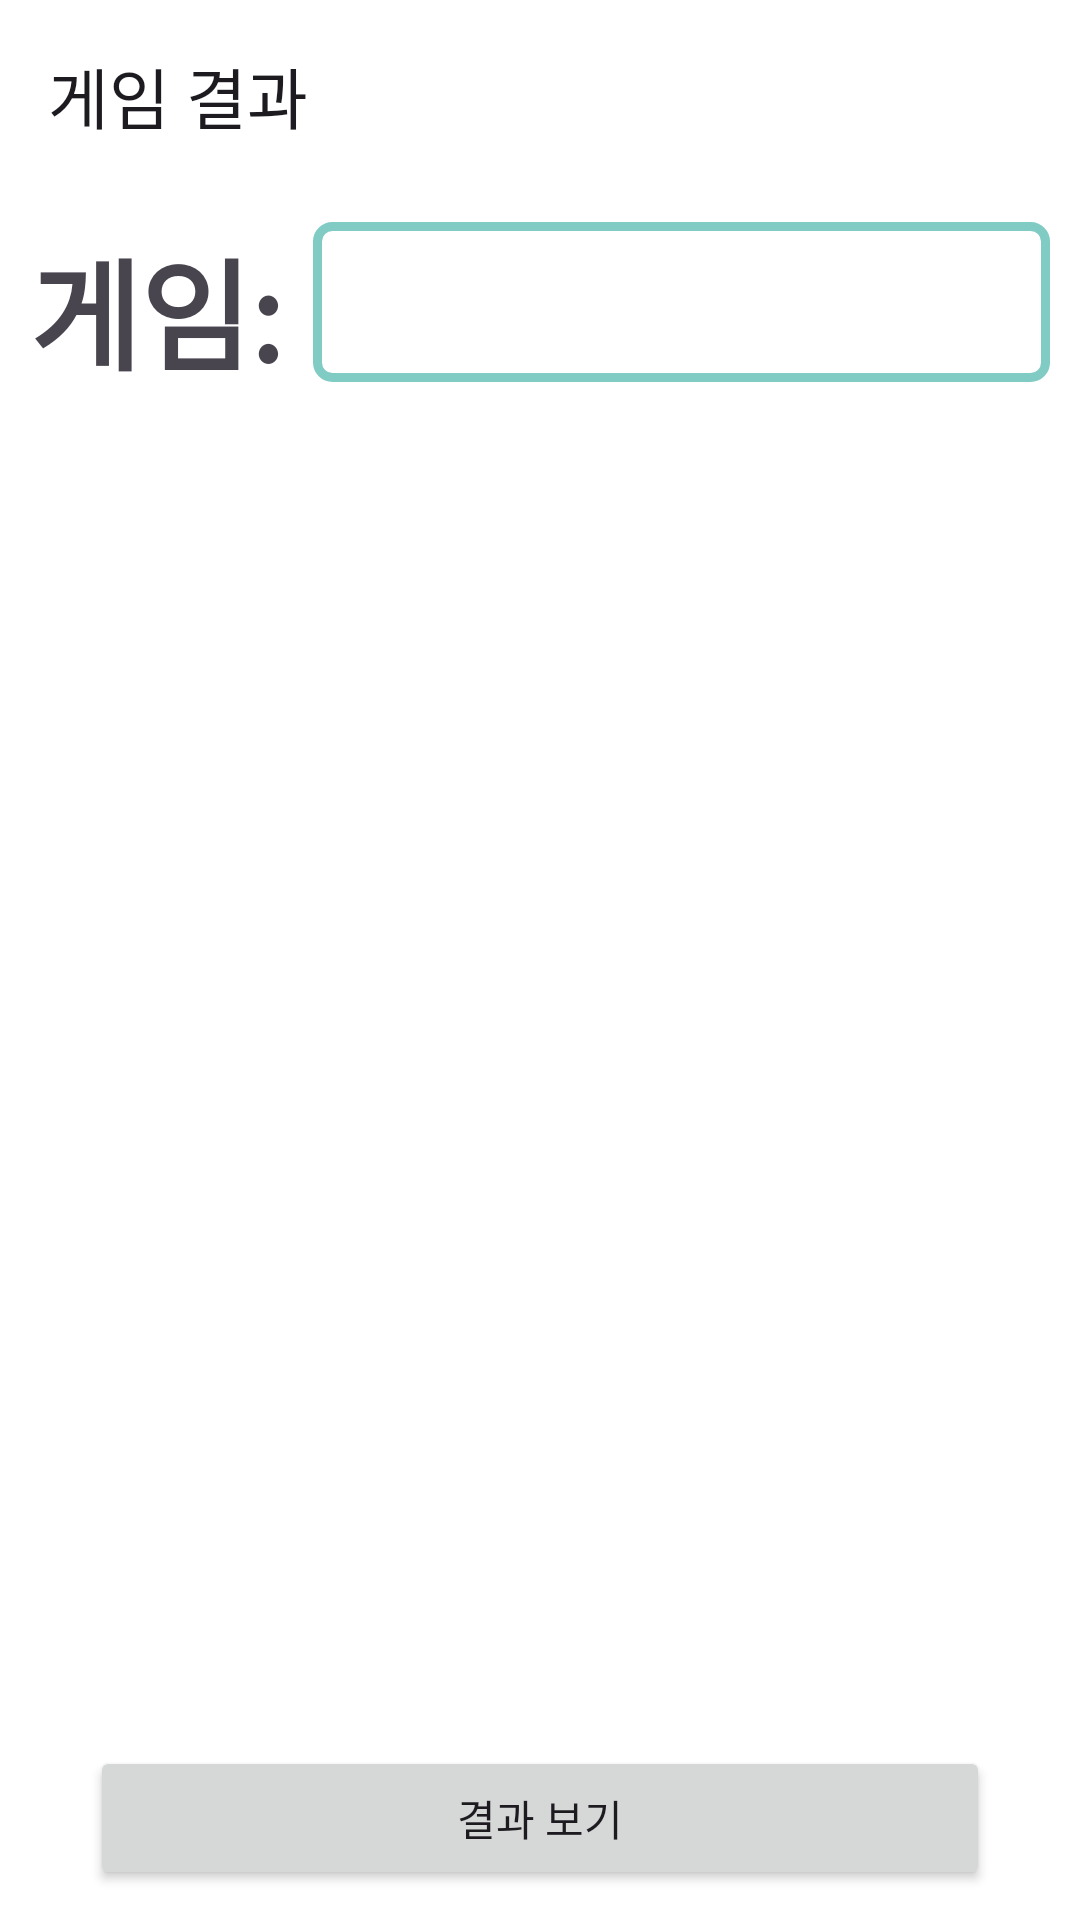

Reconstruct the res/layout file that produces this screen, plus the resources it refers to.
<!-- AndroidManifest.xml: application theme Theme.GhostGame -->
<!-- res/layout/activity_game.xml -->
<?xml version="1.0" encoding="utf-8"?>
<androidx.constraintlayout.widget.ConstraintLayout xmlns:android="http://schemas.android.com/apk/res/android"
    xmlns:app="http://schemas.android.com/apk/res-auto"
    xmlns:tools="http://schemas.android.com/tools"
    android:layout_width="match_parent"
    android:layout_height="match_parent"
    tools:context=".fragment.HomeFragment">

    <androidx.appcompat.widget.Toolbar
        android:id="@+id/toolbar_home"
        android:layout_width="0dp"
        android:layout_height="wrap_content"
        app:layout_constraintEnd_toEndOf="parent"
        app:layout_constraintStart_toStartOf="parent"
        app:layout_constraintTop_toTopOf="parent"
        app:navigationIcon="@drawable/ic_back"
        app:title="@string/activity_game_toolbar" />

    <TextView
        android:id="@+id/tv_gameNameLabel"
        style="@style/AppEditText.S40"
        android:layout_width="wrap_content"
        android:layout_height="wrap_content"
        android:layout_marginStart="10dp"
        android:text="@string/activity_game_tv_game_name_label"
        app:layout_constraintEnd_toStartOf="@id/tv_gameName"
        app:layout_constraintStart_toStartOf="parent"
        app:layout_constraintTop_toTopOf="@id/tv_gameName" />

    <TextView
        android:id="@+id/tv_gameName"
        style="@style/AppEditText.S40"
        android:layout_width="0dp"
        android:layout_height="wrap_content"
        android:layout_marginStart="10dp"
        android:layout_marginTop="10dp"
        android:layout_marginEnd="10dp"
        android:background="@drawable/tv_box"
        android:gravity="center"
        app:layout_constraintEnd_toEndOf="parent"
        app:layout_constraintStart_toEndOf="@id/tv_gameNameLabel"
        app:layout_constraintTop_toBottomOf="@id/toolbar_home" />





    <androidx.recyclerview.widget.RecyclerView
        android:id="@+id/rv_game_result"
        android:layout_width="0dp"
        android:layout_height="0dp"
        android:layout_margin="20dp"
        app:layout_constraintBottom_toTopOf="@id/btn_result"
        app:layout_constraintEnd_toEndOf="parent"
        app:layout_constraintStart_toStartOf="parent"
        app:layout_constraintTop_toBottomOf="@id/tv_gameName" />

    <Button
        android:id="@+id/btn_result"
        android:layout_width="300dp"
        android:layout_height="0dp"
        android:layout_marginBottom="10dp"
        android:text="@string/activity_game_btn_result"
        android:visibility="visible"
        app:layout_constraintBottom_toBottomOf="parent"
        app:layout_constraintEnd_toEndOf="parent"
        app:layout_constraintStart_toStartOf="parent" />

    <Button
        android:id="@+id/btn_result_ok"
        android:layout_width="300dp"
        android:layout_height="0dp"
        android:layout_marginBottom="10dp"
        android:text="@string/activity_game_btn_result_ok"
        android:visibility="gone"
        app:layout_constraintBottom_toBottomOf="parent"
        app:layout_constraintEnd_toEndOf="parent"
        app:layout_constraintStart_toStartOf="parent" />

</androidx.constraintlayout.widget.ConstraintLayout>
<!-- resources referenced by this layout -->
<resources>
  <!-- drawable tv_box (drawable) -->
  <?xml version="1.0" encoding="utf-8"?>
  <shape xmlns:android="http://schemas.android.com/apk/res/android"
      android:shape="rectangle">
      <solid android:color="@color/white"/>
      <stroke android:color="@color/mint" android:width="3dp"/>
      <corners android:radius="5dp"/>
  </shape>
  <string name="activity_game_btn_result">결과 보기</string>
  <string name="activity_game_btn_result_ok">확 인</string>
  <string name="activity_game_toolbar">게임 결과</string>
  <string name="activity_game_tv_game_name_label">게임:</string>
  <style name="AppEditText.S40">
          <item name="android:textSize">40sp</item>
      </style>
  <style name="Theme.GhostGame" parent="Base.Theme.GhostGame" />
  <color name="white">#FFFFFFFF</color>
  <color name="mint">#80CBC4</color>
  <style name="Base.Theme.GhostGame" parent="Theme.Material3.DayNight.NoActionBar">
          
          
          <item name="colorPrimary">@color/mint </item>
          <item name="colorOnPrimary">@color/white</item>
          <item name="android:colorBackground">@color/white</item>
      </style>
</resources>
